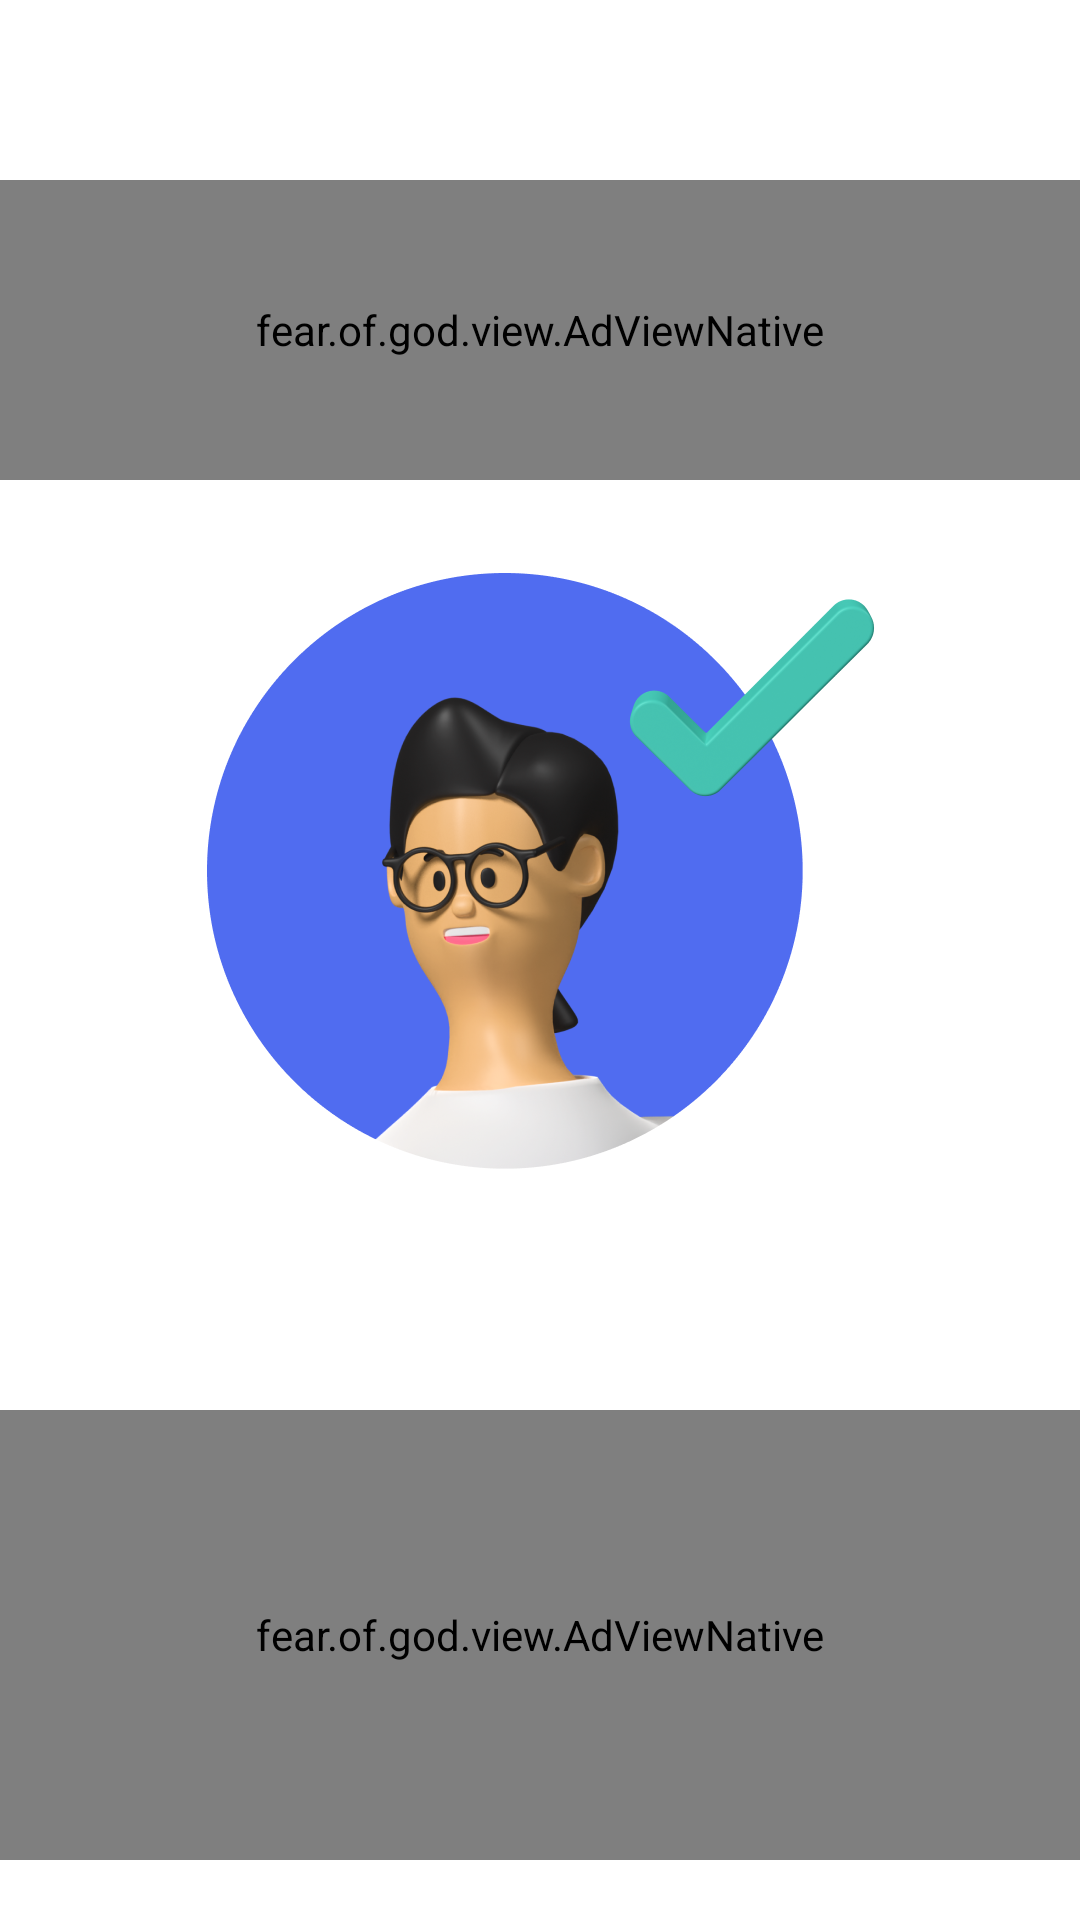

This screen was rendered from an Android layout file. Write that file and the resources it references.
<!-- AndroidManifest.xml: fallback theme Theme.MaterialComponents.DayNight.NoActionBar -->
<!-- res/layout/layout_result.xml -->
<?xml version="1.0" encoding="utf-8"?>
<androidx.core.widget.NestedScrollView xmlns:android="http://schemas.android.com/apk/res/android"
    xmlns:app="http://schemas.android.com/apk/res-auto"
    xmlns:tools="http://schemas.android.com/tools"
    android:orientation="vertical"
    android:layout_width="match_parent"
    android:background="@drawable/result_bg"
    android:layout_height="match_parent">

    <RelativeLayout
        android:id="@+id/root"
        android:layout_width="match_parent"
        android:layout_height="match_parent">

        <include
            android:id="@+id/toolbar"
            layout="@layout/layout_tool_bar"/>

        <fear.of.god.view.AdViewNative
            android:id="@+id/ad1"
            android:layout_below="@+id/toolbar"
            android:layout_width="match_parent"
            android:layout_height="100dp"
            android:layout_marginTop="10dp"
            app:native_size="mini" />

        <LinearLayout
            android:id="@+id/content"
            android:layout_width="match_parent"
            android:layout_height="wrap_content"
            android:layout_below="@+id/ad1"
            android:orientation="vertical"
            android:gravity="center"
            android:padding="10dp">

            <ImageView
                android:id="@+id/imageResult"
                android:layout_width="wrap_content"
                android:layout_height="wrap_content"
                android:background="@drawable/sucess"/>

            <TextView
                android:id="@+id/homeStatus"
                android:layout_width="match_parent"
                android:layout_height="50dp"
                android:textColor="#fff"
                android:gravity="center"
                android:textStyle="bold"
                android:textSize="16sp"
                android:text="Connect Result"/>
        </LinearLayout>

        <fear.of.god.view.AdViewNative
            android:id="@+id/ad2"
            android:layout_width="match_parent"
            android:layout_height="150dp"
            android:layout_below="@+id/content"
            app:native_size="small" />
    </RelativeLayout>
</androidx.core.widget.NestedScrollView>
<!-- res/layout/layout_tool_bar.xml (included above) -->
<?xml version="1.0" encoding="utf-8"?>
<RelativeLayout xmlns:android="http://schemas.android.com/apk/res/android"
    android:layout_width="match_parent"
    android:layout_height="50dp"
    android:background="@android:color/transparent">

    <ImageView
        android:id="@+id/back"
        android:layout_width="wrap_content"
        android:layout_height="wrap_content"
        android:layout_centerVertical="true"
        android:layout_marginStart="20dp"
        android:src="@drawable/icon_back"/>

    <TextView
        android:id="@+id/title"
        android:layout_width="wrap_content"
        android:layout_height="wrap_content"
        android:layout_centerInParent="true"
        android:textColor="#fff"
        android:textSize="14sp" />
</RelativeLayout>
<!-- resources referenced by this layout -->
<resources>
  <!-- drawable sucess: png bitmap (drawable-xxhdpi, 139392 bytes) -->
</resources>
